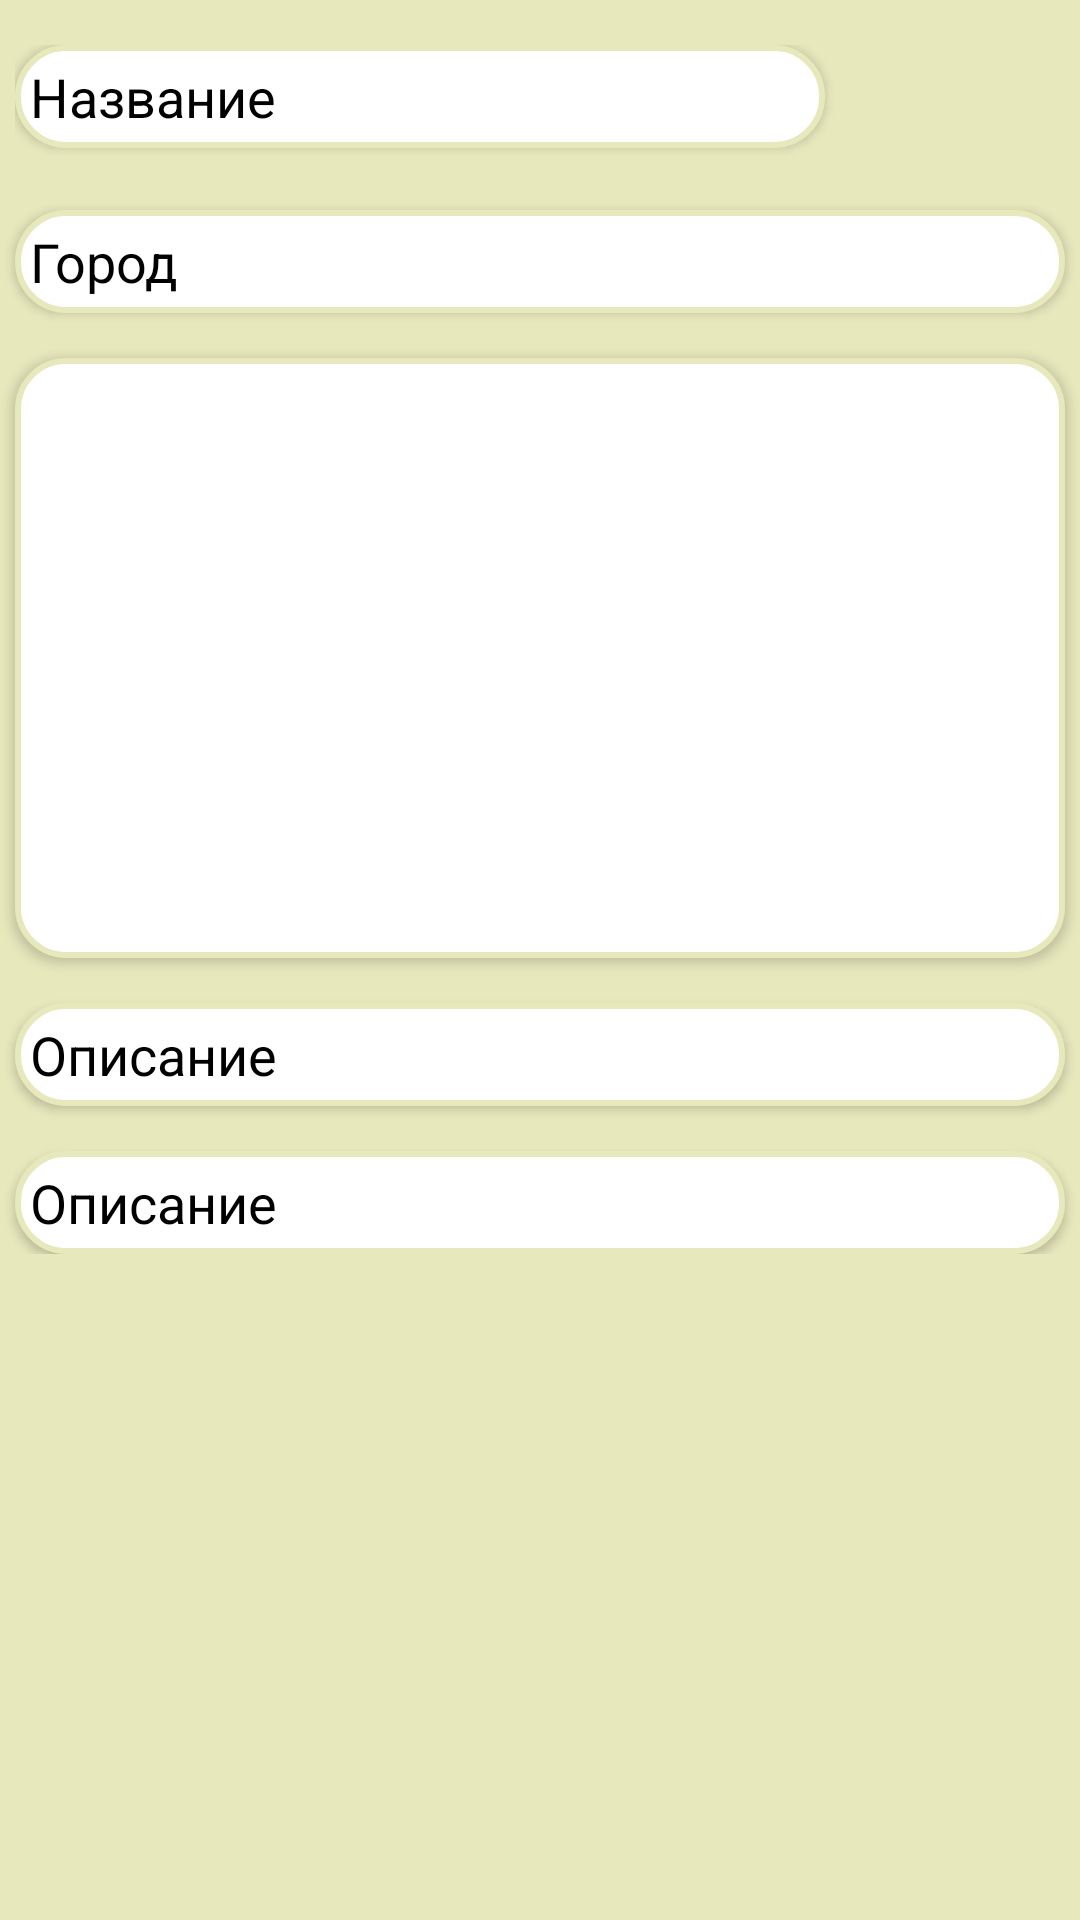

Layout XML and referenced resources for this Android screen:
<!-- AndroidManifest.xml: application theme Theme.BottomNavStrip -->
<!-- res/layout/fragment_place_card_in_l_k.xml -->
<?xml version="1.0" encoding="utf-8"?>
<ScrollView xmlns:android="http://schemas.android.com/apk/res/android"
    xmlns:tools="http://schemas.android.com/tools"
    android:layout_width="match_parent"
    android:layout_height="match_parent"
    tools:context=".ui.PlaceCardInLKFragment"
    android:orientation="vertical"
    android:background="@color/green1">

    <LinearLayout
        android:layout_width="match_parent"
        android:layout_height="wrap_content"
        android:orientation="vertical">
        <LinearLayout
            android:layout_marginTop="15dp"
            android:layout_width="350dp"
            android:layout_height="wrap_content"
            android:orientation="horizontal"
            android:layout_gravity="center">
            <TextView
                android:layout_weight="6"
                android:padding="5dp"
                android:elevation="2dp"
                android:id="@+id/title"
                android:layout_width="0dp"
                android:layout_height="wrap_content"
                android:text="@string/title"
                android:layout_gravity="center_horizontal"
                android:background="@drawable/shape_text"
                android:textSize="18sp"
                android:textColor="@color/black"/>
            <Button
                android:elevation="2dp"
                android:id="@+id/add_to_like_place_screen"
                android:layout_width="40dp"
                android:layout_height="40dp"
                android:layout_gravity="center_horizontal"
                android:background="@drawable/ic_baseline_star_24"
                android:textSize="15sp"/>
            <Button
                android:elevation="2dp"
                android:id="@+id/add_to_path"
                android:layout_width="40dp"
                android:layout_height="40dp"
                android:layout_gravity="center_horizontal"
                android:background="@drawable/ic_baseline_bookmark_border_24"
                android:textColor="@color/black"/>
        </LinearLayout>

        <TextView
            android:padding="5dp"
            android:elevation="2dp"
            android:id="@+id/location"
            android:layout_width="350dp"
            android:layout_height="wrap_content"
            android:text="@string/city"
            android:layout_gravity="center_horizontal"
            android:background="@drawable/shape_text"
            android:textSize="18sp"
            android:textColor="@color/black"
            android:layout_marginTop="15dp"/>
        <androidx.viewpager2.widget.ViewPager2
            android:paddingBottom="8dp"
            android:paddingTop="8dp"
            android:elevation="2dp"
            android:id="@+id/image_in_lk_place_screen"
            android:layout_width="350dp"
            android:layout_height="200dp"
            android:background="@drawable/shape_text"
            android:layout_gravity="center_horizontal"
            android:layout_marginTop="15dp"/>
        <TextView
            android:padding="5dp"
            android:elevation="2dp"
            android:id="@+id/address"
            android:layout_width="350dp"
            android:layout_height="wrap_content"
            android:text="@string/description"
            android:layout_gravity="center_horizontal"
            android:background="@drawable/shape_text"
            android:textSize="18sp"
            android:textColor="@color/black"
            android:layout_marginTop="15dp"/>
        <TextView
            android:padding="5dp"
            android:elevation="2dp"
            android:id="@+id/body_text"
            android:layout_width="350dp"
            android:layout_height="wrap_content"
            android:text="@string/description"
            android:layout_gravity="center_horizontal"
            android:background="@drawable/shape_text"
            android:textSize="18sp"
            android:textColor="@color/black"
            android:layout_marginTop="15dp"/>
    </LinearLayout>

</ScrollView>
<!-- resources referenced by this layout -->
<resources>
  <color name="black">#FF000000</color>
  <color name="green1">#E7E8BC</color>
  <!-- drawable shape_text (drawable) -->
  <?xml version="1.0" encoding="UTF-8"?>
  <shape xmlns:android="http://schemas.android.com/apk/res/android">
      <solid android:color="@color/white" />
      <stroke
          android:width="2dip"
          android:color="@color/green1" />
      <corners android:radius="16dip" />
      <padding
          android:bottom="0dip"
          android:left="10dip"
          android:right="10dip"
          android:top="0dip" />
  </shape>
  <string name="city">Город</string>
  <string name="description">Описание</string>
  <string name="title">Название</string>
  <style name="Theme.BottomNavStrip" parent="Theme.MaterialComponents.DayNight.DarkActionBar">
          
          <item name="colorPrimary">@color/green5</item>
          <item name="colorPrimaryVariant">@color/green5</item>
          <item name="colorOnPrimary">@color/white</item>
          
          <item name="colorSecondary">@color/green5</item>
          <item name="colorSecondaryVariant">@color/green5</item>
          <item name="colorOnSecondary">#8B000000</item>
          
          <item name="android:statusBarColor" />
          
      </style>
  <color name="white">#FFFFFFFF</color>
  <color name="green5">#A2A530</color>
</resources>
